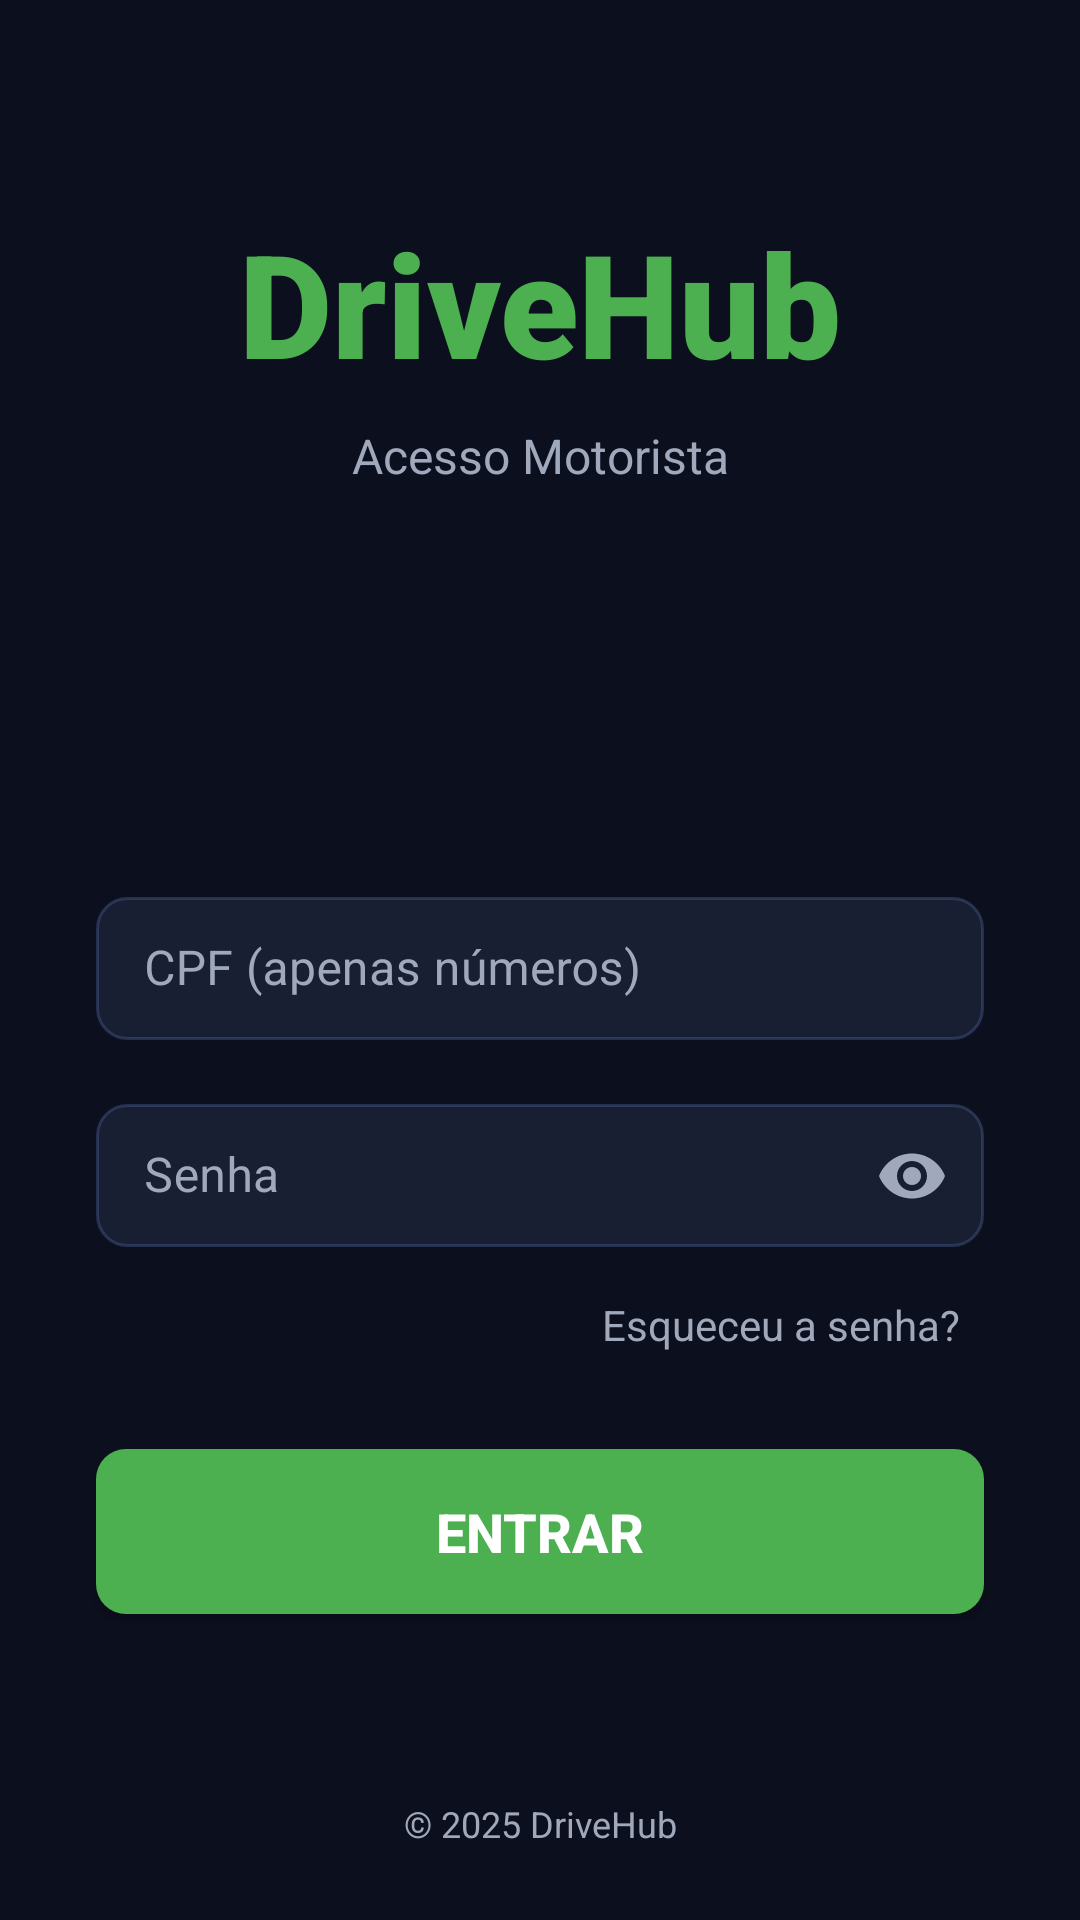

Produce the Android XML layout that renders to this screen, including the resource entries it uses.
<!-- AndroidManifest.xml: application theme Theme.Drivehubapp -->
<!-- res/layout/activity_login.xml -->
<?xml version="1.0" encoding="utf-8"?>
<androidx.constraintlayout.widget.ConstraintLayout xmlns:android="http://schemas.android.com/apk/res/android"
    xmlns:app="http://schemas.android.com/apk/res-auto"
    xmlns:tools="http://schemas.android.com/tools"
    android:layout_width="match_parent"
    android:layout_height="match_parent"
    android:background="@color/drivehub_dark_background"
    tools:context=".LoginActivity"> {/* CONFIRME O NOME DA SUA ACTIVITY AQUI */}

    <androidx.constraintlayout.widget.Guideline
        android:id="@+id/guideline_vertical_center"
        android:layout_width="wrap_content"
        android:layout_height="wrap_content"
        android:orientation="vertical"
        app:layout_constraintGuide_percent="0.5" />

    <TextView
        android:id="@+id/textViewTitle"
        android:layout_width="wrap_content"
        android:layout_height="wrap_content"
        android:fontFamily="sans-serif-black"
        android:text="DriveHub"
        android:textColor="@color/drivehub_neon_green"
        android:textSize="48sp"
        android:textStyle="bold"
        app:layout_constraintBottom_toTopOf="@+id/textInputLayoutCpf"
        app:layout_constraintEnd_toEndOf="parent"
        app:layout_constraintStart_toStartOf="parent"
        app:layout_constraintTop_toTopOf="parent"
        app:layout_constraintVertical_bias="0.3" />

    <TextView
        android:id="@+id/textViewSubtitle"
        android:layout_width="wrap_content"
        android:layout_height="wrap_content"
        android:layout_marginTop="8dp"
        android:text="Acesso Motorista"
        android:textColor="@color/drivehub_text_muted"
        android:textSize="16sp"
        app:layout_constraintEnd_toEndOf="@+id/textViewTitle"
        app:layout_constraintStart_toStartOf="@+id/textViewTitle"
        app:layout_constraintTop_toBottomOf="@+id/textViewTitle" />

    <com.google.android.material.textfield.TextInputLayout
        android:id="@+id/textInputLayoutCpf"
        style="@style/Widget.MaterialComponents.TextInputLayout.OutlinedBox.Dense"
        android:layout_width="0dp"
        android:layout_height="wrap_content"
        android:layout_marginStart="32dp"
        android:layout_marginEnd="32dp"
        android:textColorHint="@color/drivehub_text_muted"
        app:boxStrokeColor="@color/drivehub_neon_green"
        app:hintTextColor="@color/drivehub_neon_green"
        app:layout_constraintBottom_toBottomOf="parent"
        app:layout_constraintEnd_toEndOf="parent"
        app:layout_constraintStart_toStartOf="parent"
        app:layout_constraintTop_toTopOf="parent"
        app:startIconDrawable="@drawable/ic_person"
        app:startIconTint="@color/drivehub_text_muted">

        <com.google.android.material.textfield.TextInputEditText
            android:id="@+id/editTextCpf"
            android:layout_width="match_parent"
            android:layout_height="wrap_content"
            android:background="@drawable/edit_text_background"
            android:hint="CPF (apenas números)"
            android:inputType="number"
            android:maxLength="11"
            android:textColor="@color/drivehub_text_light" />
    </com.google.android.material.textfield.TextInputLayout>

    <com.google.android.material.textfield.TextInputLayout
        android:id="@+id/textInputLayoutPassword"
        style="@style/Widget.MaterialComponents.TextInputLayout.OutlinedBox.Dense"
        android:layout_width="0dp"
        android:layout_height="wrap_content"
        android:layout_marginTop="16dp"
        android:textColorHint="@color/drivehub_text_muted"
        app:boxStrokeColor="@color/drivehub_neon_green"
        app:hintTextColor="@color/drivehub_neon_green"
        app:layout_constraintEnd_toEndOf="@+id/textInputLayoutCpf"
        app:layout_constraintStart_toStartOf="@+id/textInputLayoutCpf"
        app:layout_constraintTop_toBottomOf="@+id/textInputLayoutCpf"
        app:passwordToggleEnabled="true"
        app:passwordToggleTint="@color/drivehub_text_muted"
        app:startIconDrawable="@drawable/ic_lock"
        app:startIconTint="@color/drivehub_text_muted">

        <com.google.android.material.textfield.TextInputEditText
            android:id="@+id/editTextPassword"
            android:layout_width="match_parent"
            android:layout_height="wrap_content"
            android:background="@drawable/edit_text_background"
            android:hint="Senha"
            android:inputType="textPassword"
            android:textColor="@color/drivehub_text_light" />
    </com.google.android.material.textfield.TextInputLayout>

    <TextView
        android:id="@+id/textViewForgotPassword"
        android:layout_width="wrap_content"
        android:layout_height="wrap_content"
        android:layout_marginTop="8dp"
        android:padding="8dp"
        android:text="Esqueceu a senha?"
        android:textColor="@color/drivehub_text_muted"
        app:layout_constraintEnd_toEndOf="@+id/textInputLayoutPassword"
        app:layout_constraintTop_toBottomOf="@+id/textInputLayoutPassword" />


    <androidx.appcompat.widget.AppCompatButton
        android:id="@+id/buttonLogin"
        android:layout_width="0dp"
        android:layout_height="55dp"
        android:layout_marginTop="24dp"
        android:background="@drawable/button_background"
        android:text="ENTRAR"
        android:textColor="@color/white"
        android:textSize="18sp"
        android:textStyle="bold"
        app:layout_constraintEnd_toEndOf="@+id/textInputLayoutPassword"
        app:layout_constraintStart_toStartOf="@+id/textInputLayoutPassword"
        app:layout_constraintTop_toBottomOf="@+id/textViewForgotPassword" />

    <ProgressBar
        android:id="@+id/progressBarLogin"
        style="?android:attr/progressBarStyle"
        android:layout_width="wrap_content"
        android:layout_height="wrap_content"
        android:layout_marginTop="16dp"
        android:visibility="gone"
        android:indeterminateTint="@color/drivehub_neon_green"
        app:layout_constraintEnd_toEndOf="@+id/buttonLogin"
        app:layout_constraintStart_toStartOf="@+id/buttonLogin"
        app:layout_constraintTop_toBottomOf="@+id/buttonLogin"
        tools:visibility="visible"/>

    <TextView
        android:id="@+id/textViewFooter"
        android:layout_width="wrap_content"
        android:layout_height="wrap_content"
        android:layout_marginBottom="24dp"
        android:text="© 2025 DriveHub"
        android:textColor="@color/drivehub_text_muted"
        android:textSize="12sp"
        app:layout_constraintBottom_toBottomOf="parent"
        app:layout_constraintEnd_toEndOf="parent"
        app:layout_constraintStart_toStartOf="parent" />

</androidx.constraintlayout.widget.ConstraintLayout>
<!-- resources referenced by this layout -->
<resources>
  <color name="drivehub_dark_background">#0c0f1d</color>
  <color name="drivehub_neon_green">#4CAF50</color>
  <color name="drivehub_text_light">#E0E7FF</color>
  <color name="drivehub_text_muted">#A0A8BB</color>
  <color name="white">#FFFFFFFF</color>
  <!-- drawable button_background (drawable) -->
  <?xml version="1.0" encoding="utf-8"?>
  <shape xmlns:android="http://schemas.android.com/apk/res/android"
      android:shape="rectangle">
      <solid android:color="@color/drivehub_neon_green" />
      <corners android:radius="10dp" />
  </shape>
  <!-- drawable edit_text_background (drawable) -->
  <?xml version="1.0" encoding="utf-8"?>
  <shape xmlns:android="http://schemas.android.com/apk/res/android"
      android:shape="rectangle">
      <solid android:color="@color/drivehub_input_background" />
      <corners android:radius="10dp" />
      <stroke android:width="1dp" android:color="@color/drivehub_border" />
  </shape>
  <style name="Theme.Drivehubapp" parent="Base.Theme.Drivehubapp" />
  <color name="drivehub_input_background">#AA1E283C</color>
  <color name="drivehub_border">#505A78B4</color>
  <style name="Base.Theme.Drivehubapp" parent="Theme.Material3.DayNight.NoActionBar">
          
          
      </style>
</resources>
